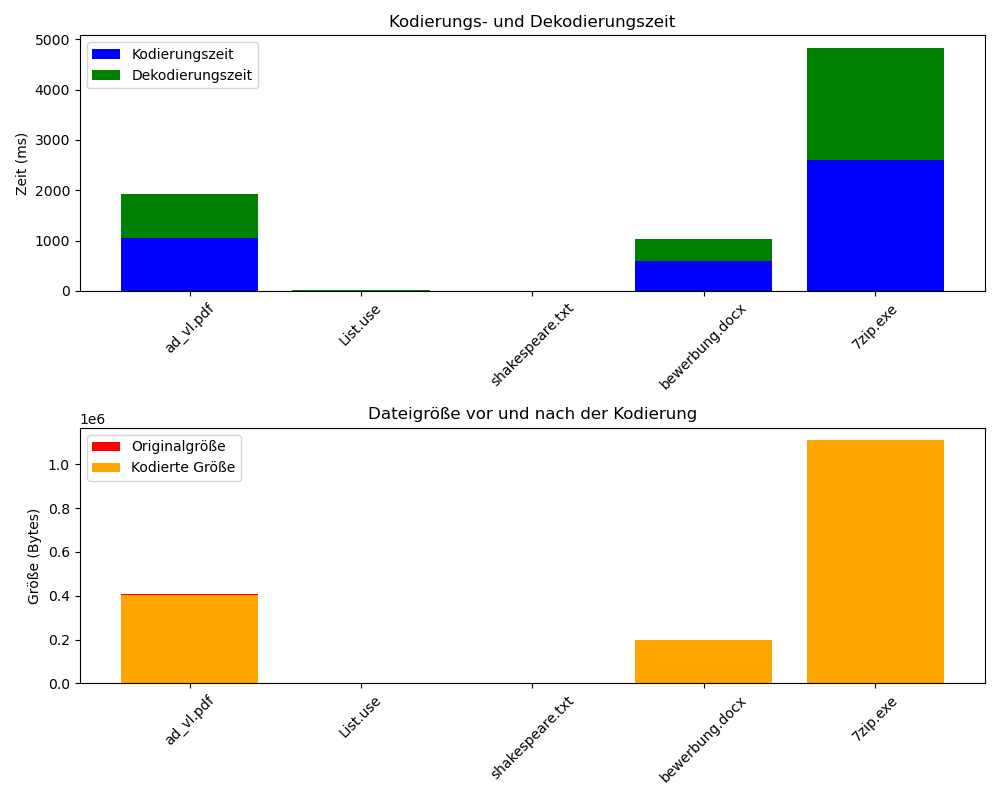

Values plotted in this chart, from the file beside it:
Dateiname, Originalgröße (Bytes), Kodierte Größe (Bytes), Kodierungszeit (ms), Dekodierungszeit (ms)
ad_vl.pdf, 406458, 402253, 1058, 869
List.use, 1961, 1408, 6, 4
shakespeare.txt, 1665, 1226, 4, 4
bewerbung.docx, 199926, 199347, 595, 437
7zip.exe, 1110476, 1109735, 2601, 2233
